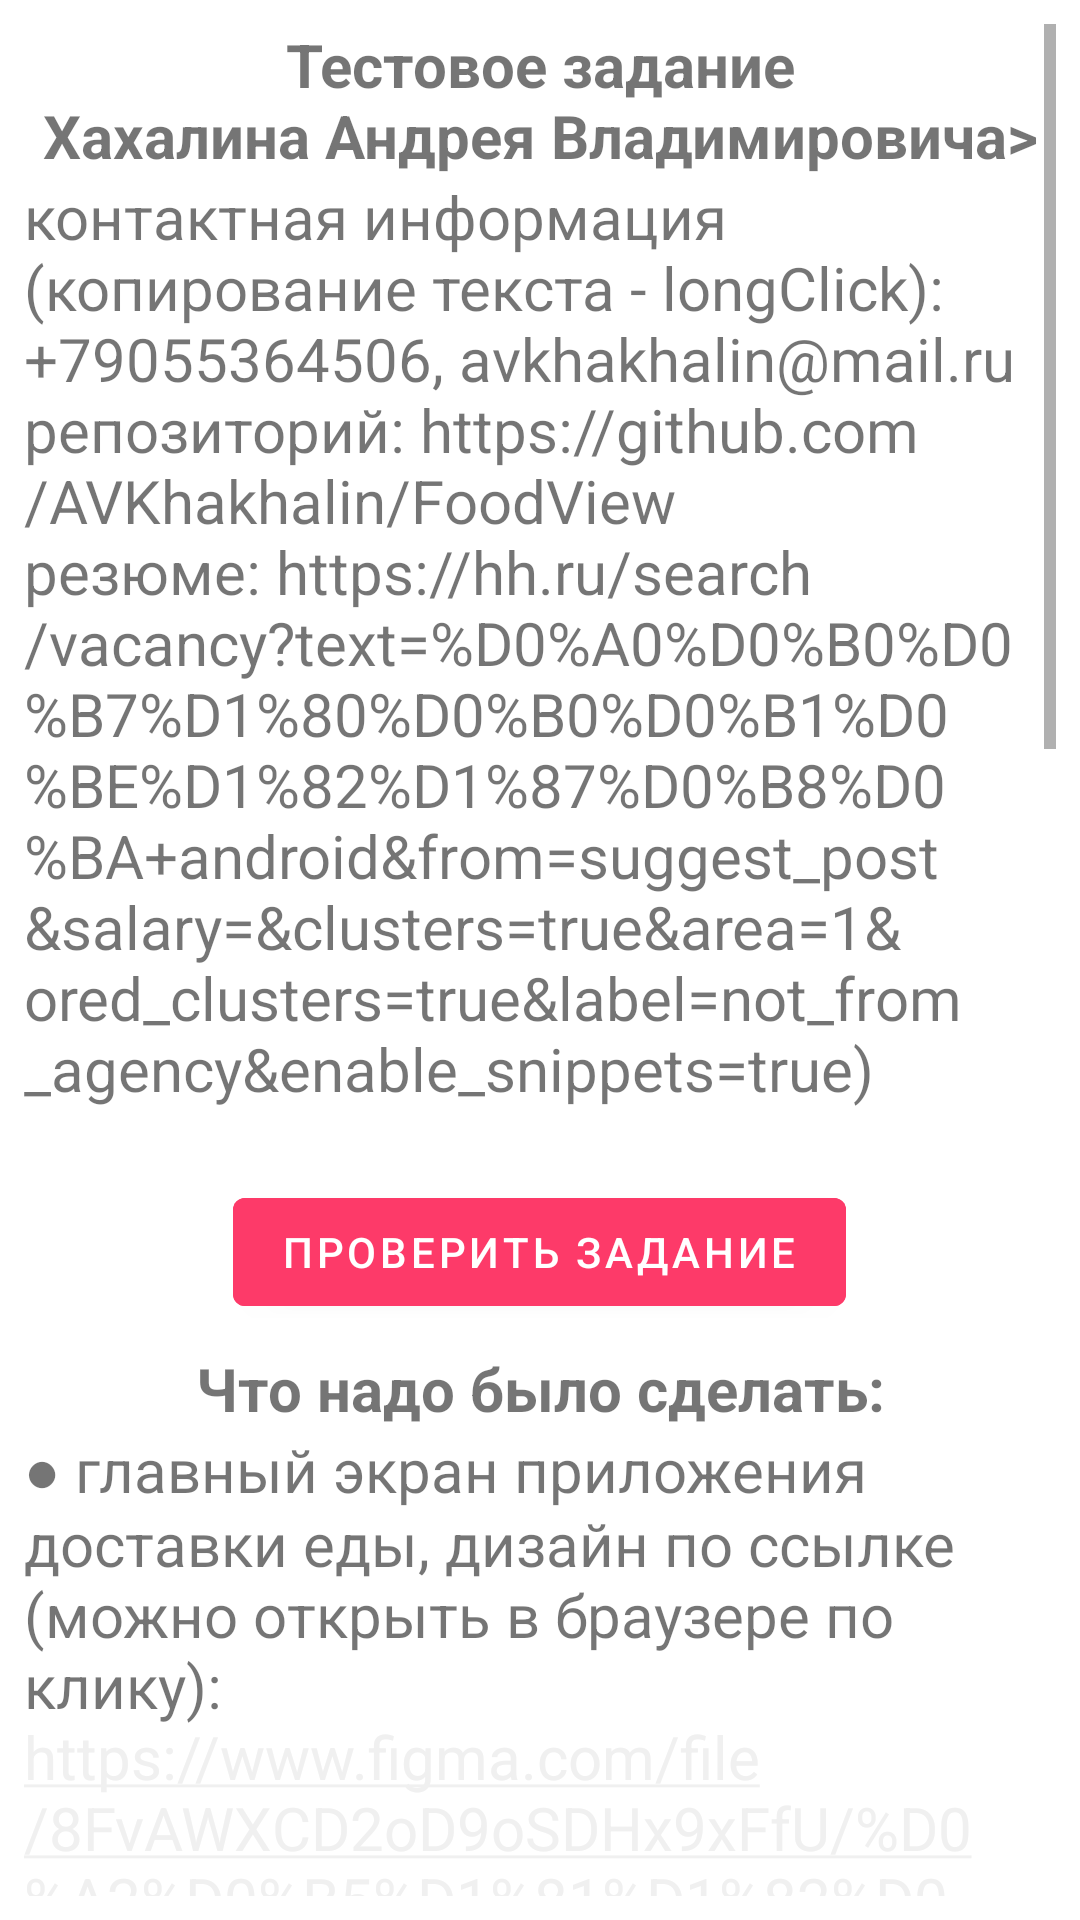

Reconstruct the res/layout file that produces this screen, plus the resources it refers to.
<!-- AndroidManifest.xml: application theme Theme.FoodView -->
<!-- res/layout/activity_main.xml -->
<?xml version="1.0" encoding="utf-8"?>
<androidx.constraintlayout.widget.ConstraintLayout xmlns:android="http://schemas.android.com/apk/res/android"
    xmlns:app="http://schemas.android.com/apk/res-auto"
    xmlns:tools="http://schemas.android.com/tools"
    android:layout_width="match_parent"
    android:layout_height="match_parent">

    
    <FrameLayout
        android:id="@+id/fragments_container"
        android:layout_width="match_parent"
        android:layout_height="match_parent"
        app:layout_constraintStart_toStartOf="parent"
        app:layout_constraintTop_toTopOf="parent" />

    <androidx.core.widget.NestedScrollView
        android:id="@+id/task_description_scroll"
        android:layout_width="match_parent"
        android:layout_height="match_parent"
        android:scrollbars="vertical"
        android:layout_margin="@dimen/task_description_scroll_margin">

        <LinearLayout
            android:layout_width="match_parent"
            android:layout_height="match_parent"
            android:orientation="vertical">

            <TextView
                android:id="@+id/author_info"
                android:layout_width="match_parent"
                android:layout_height="match_parent"
                android:gravity="center"
                android:text="@string/author_info_text"
                android:textSize="@dimen/author_info_text_size"
                android:textStyle="bold" />

            <TextView
                android:id="@+id/author_contact"
                android:layout_width="match_parent"
                android:layout_height="match_parent"
                android:gravity="left"
                android:textIsSelectable="true"
                android:text="@string/author_contact_text"
                android:textSize="@dimen/author_contact_text_size" />

            <com.google.android.material.button.MaterialButton
                android:id="@+id/move_to_food_view_fragment_button_top"
                android:layout_width="wrap_content"
                android:layout_height="wrap_content"
                android:layout_gravity="center"
                android:text="@string/move_to_food_view_fragment_button_text"
                android:textColor="@color/white"
                android:backgroundTint="@color/selected_kind_food_and_bottom_text_color"/>

            <TextView
                android:id="@+id/todo_main_title"
                android:layout_width="match_parent"
                android:layout_height="match_parent"
                android:gravity="center"
                android:layout_marginTop="@dimen/todo_main_title_margin_top"
                android:text="@string/todo_main_title_text"
                android:textSize="@dimen/todo_main_title_text_size"
                android:textStyle="bold" />

            <TextView
                android:id="@+id/todo_main_text_part_one"
                android:layout_width="match_parent"
                android:layout_height="match_parent"
                android:gravity="fill"
                android:autoLink="all"
                android:text="@string/todo_main_text_part_one_text"
                android:textSize="@dimen/todo_main_text_part_one_text_size"/>

            <TextView
                android:id="@+id/todo_main_text_part_two"
                android:layout_width="match_parent"
                android:layout_height="match_parent"
                android:gravity="fill"
                android:text="@string/todo_main_text_part_two_text"
                android:textSize="@dimen/todo_main_text_part_two_text_size"/>

            <TextView
                android:id="@+id/todo_option_title"
                android:layout_width="match_parent"
                android:layout_height="match_parent"
                android:gravity="fill"
                android:text="@string/todo_option_title_text"
                android:textSize="@dimen/todo_option_title_text_size"/>

            <TextView
                android:id="@+id/todo_option_text"
                android:layout_width="match_parent"
                android:layout_height="match_parent"
                android:gravity="fill"
                android:text="@string/todo_option_text_text"
                android:textSize="@dimen/todo_option_text_text_size"/>

            <TextView
                android:id="@+id/result_format_title"
                android:layout_width="match_parent"
                android:layout_height="match_parent"
                android:gravity="center"
                android:layout_marginTop="@dimen/result_format_title_margin_top"
                android:text="@string/result_format_title_text"
                android:textSize="@dimen/result_format_title_text_size"
                android:textStyle="bold" />

            <TextView
                android:id="@+id/result_format_text"
                android:layout_width="match_parent"
                android:layout_height="match_parent"
                android:gravity="fill"
                android:text="@string/result_format_text_text"
                android:textSize="@dimen/result_format_text_text_size"/>

            <TextView
                android:id="@+id/limitations_title"
                android:layout_width="match_parent"
                android:layout_height="match_parent"
                android:gravity="center"
                android:layout_marginTop="@dimen/limitations_title_margin_top"
                android:text="@string/limitations_title_text"
                android:textSize="@dimen/limitations_title_text_size"
                android:textStyle="bold" />

            <TextView
                android:id="@+id/limitations_text"
                android:layout_width="match_parent"
                android:layout_height="match_parent"
                android:gravity="fill"
                android:text="@string/limitations_text_text"
                android:textSize="@dimen/limitations_text_text_size"/>

            <com.google.android.material.button.MaterialButton
                android:id="@+id/move_to_food_view_fragment_button_bottom"
                android:layout_width="wrap_content"
                android:layout_height="wrap_content"
                android:layout_gravity="center"
                android:layout_marginTop="@dimen/move_to_food_view_fragment_button_bottom_margin_top"
                android:layout_marginBottom="@dimen/move_to_food_view_fragment_button_bottom_margin_bottom"
                android:text="@string/move_to_food_view_fragment_button_text"
                android:textColor="@color/white"
                android:backgroundTint="@color/selected_kind_food_and_bottom_text_color"/>
        </LinearLayout>
    </androidx.core.widget.NestedScrollView>
</androidx.constraintlayout.widget.ConstraintLayout>
<!-- resources referenced by this layout -->
<resources>
  <color name="selected_kind_food_and_bottom_text_color">#FD3A69</color>
  <color name="white">#FFFFFFFF</color>
  <dimen name="author_contact_text_size">20sp</dimen>
  <dimen name="author_info_text_size">20sp</dimen>
  <dimen name="limitations_text_text_size">20sp</dimen>
  <dimen name="limitations_title_margin_top">8dp</dimen>
  <dimen name="limitations_title_text_size">20sp</dimen>
  <dimen name="move_to_food_view_fragment_button_bottom_margin_bottom">20dp</dimen>
  <dimen name="move_to_food_view_fragment_button_bottom_margin_top">8dp</dimen>
  <dimen name="result_format_text_text_size">20sp</dimen>
  <dimen name="result_format_title_margin_top">8dp</dimen>
  <dimen name="result_format_title_text_size">20sp</dimen>
  <dimen name="task_description_scroll_margin">8dp</dimen>
  <dimen name="todo_main_text_part_one_text_size">20sp</dimen>
  <dimen name="todo_main_text_part_two_text_size">20sp</dimen>
  <dimen name="todo_main_title_margin_top">8dp</dimen>
  <dimen name="todo_main_title_text_size">20sp</dimen>
  <dimen name="todo_option_text_text_size">20sp</dimen>
  <dimen name="todo_option_title_text_size">20sp</dimen>
  <string name="author_contact_text">контактная информация\n(копирование текста - longClick):\n+79055364506, avkhakhalin@mail.ru\nрепозиторий: https://github.com/AVKhakhalin/FoodView\nрезюме: https://hh.ru/search/vacancy?text=%D0%A0%D0%B0%D0%B7%D1%80%D0%B0%D0%B1%D0%BE%D1%82%D1%87%D0%B8%D0%BA+android&amp;from=suggest_post&amp;salary=&amp;clusters=true&amp;area=1&amp;ored_clusters=true&amp;label=not_from_agency&amp;enable_snippets=true)\n</string>
  <string name="author_info_text">Тестовое задание\nХахалина Андрея Владимировича&gt;</string>
  <string name="limitations_text_text">● MVVM;\n● Clean Architecture;\n● Остальное на ваше усмотрение.</string>
  <string name="limitations_title_text">Ограничения на стек технологий:</string>
  <string name="move_to_food_view_fragment_button_text">Проверить задание</string>
  <string name="result_format_text_text">● apk-debug файл;\n● ссылка на репозиторий;\n● ссылка на резюме.</string>
  <string name="result_format_title_text">Результат работ на отправку:</string>
  <string name="todo_main_text_part_one_text">● главный экран приложения доставки еды, дизайн по ссылке (можно открыть в браузере по клику):\nhttps://www.figma.com/file/8FvAWXCD2oD9oSDHx9xFfU/%D0%A2%D0%B5%D1%81%D1%82%D0%BE%D0%B2%D0%BE%D0%B5-%D0%B7%D0%B0%D0%B4%D0%B0%D0%BD%D0%B8%D0%B5-Android?node-id=0%3A1;\n</string>
  <string name="todo_main_text_part_two_text">● в баннеры можно захардкодить любые фото;\n● основная задача - сделать идентичную планку с категориями и блок меню(Подсказка. Для реализации можно использовать CollapsingToolbarLayout);\n● планка с категориями при скролле должна прилипать к верхнему бару(для примера можно посмотреть приложение Додо Пицца);\n● в качестве API использовать любой открытый источник подходящий под текущие нужды.\n</string>
  <string name="todo_main_title_text">Что надо было сделать:</string>
  <string name="todo_option_text_text">●\tOffline-режим: т.е. в случае, если нет доступа к сети, показывать последние загруженные данные(и ленту, и детали).</string>
  <string name="todo_option_title_text">Опционально:\n</string>
  <color name="body_background_color">#FBFBFB</color>
  <color name="purple_700">#FF3700B3</color>
  <color name="footer_menu_background_color">#F0F0F0</color>
  <color name="teal_700">#FF018786</color>
  <color name="black">#FF000000</color>
</resources>
